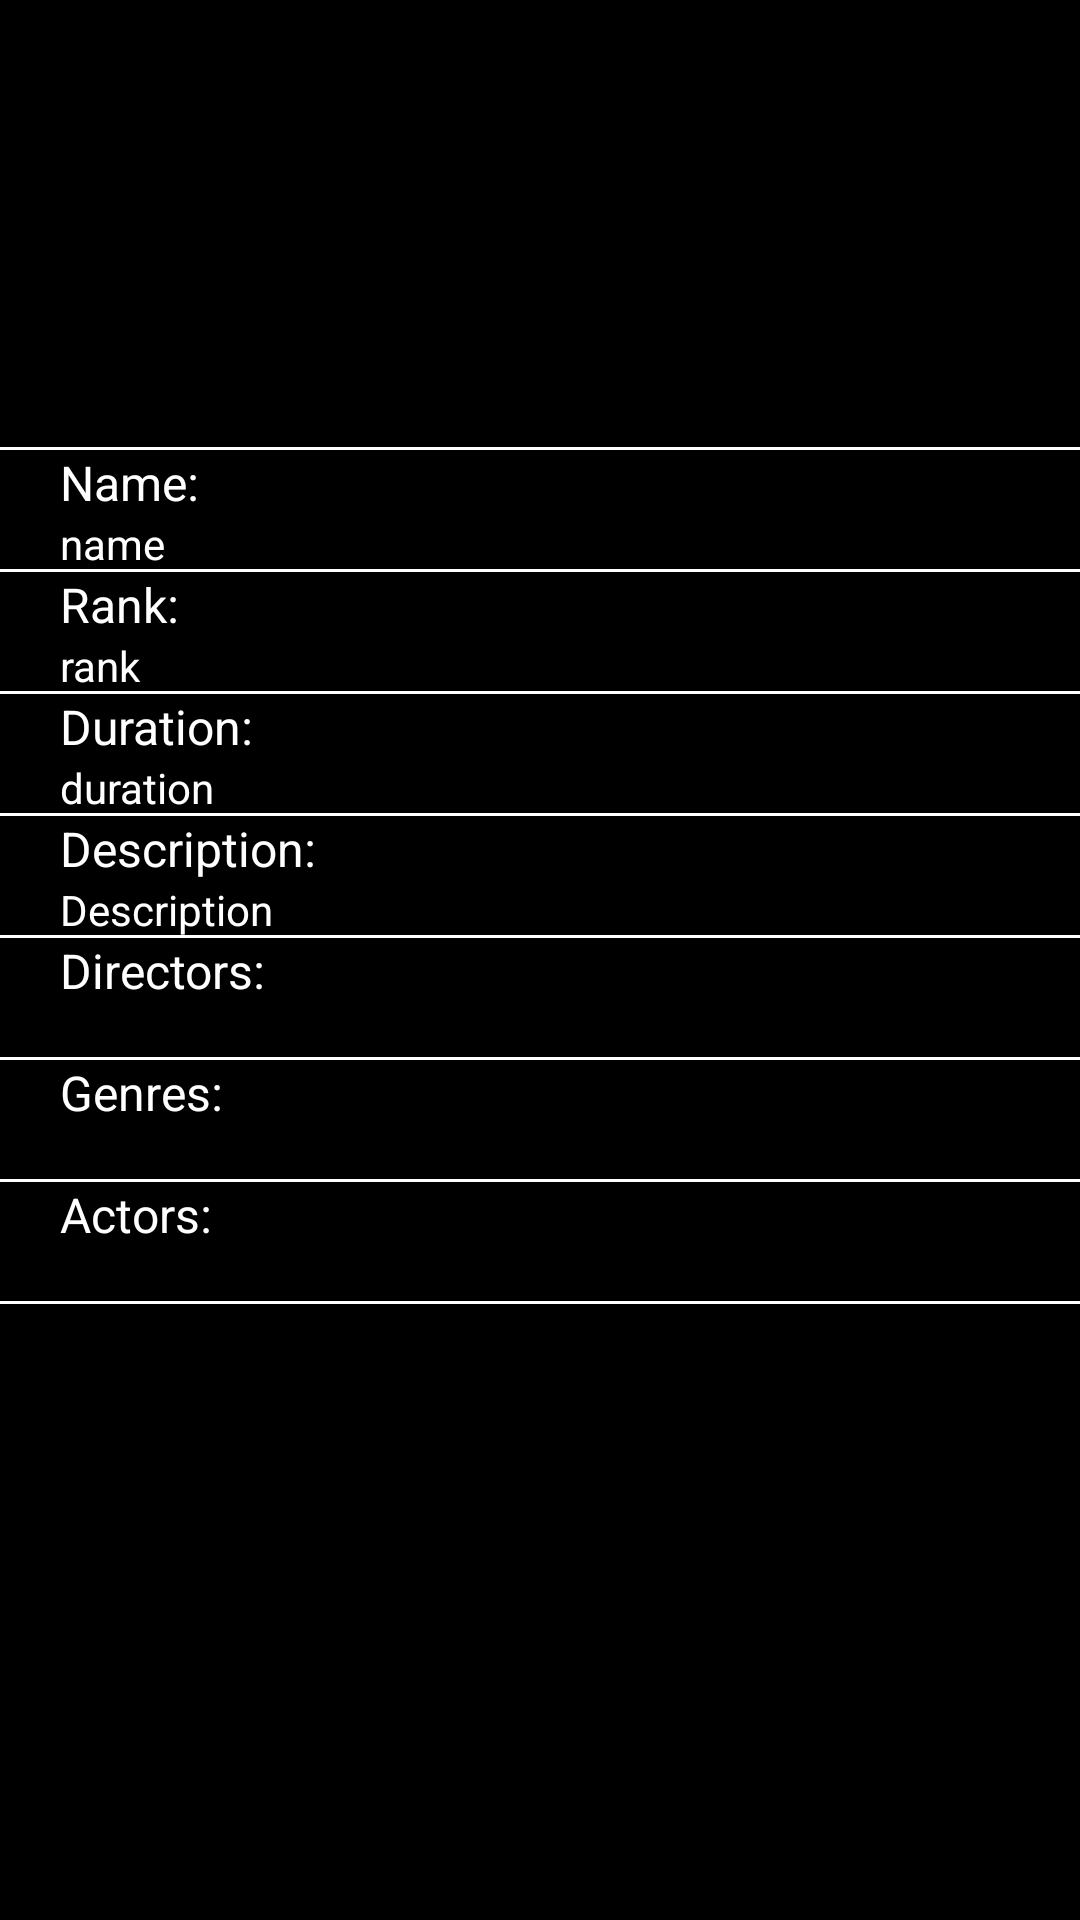

Reconstruct the res/layout file that produces this screen, plus the resources it refers to.
<!-- AndroidManifest.xml: application theme Theme.FilmEnthusiasts -->
<!-- res/layout/activity_movie_details.xml -->
<?xml version="1.0" encoding="utf-8"?>
<androidx.constraintlayout.widget.ConstraintLayout xmlns:android="http://schemas.android.com/apk/res/android"
    xmlns:app="http://schemas.android.com/apk/res-auto"
    xmlns:tools="http://schemas.android.com/tools"
    android:layout_width="match_parent"
    android:layout_height="match_parent"
    android:background="@color/black"
    android:orientation="vertical"
    tools:context=".activities.movie_details.MovieDetailsActivity">

    <ScrollView
        android:layout_width="match_parent"
        android:layout_height="match_parent">

        <androidx.constraintlayout.widget.ConstraintLayout
            android:layout_width="match_parent"
            android:layout_height="wrap_content"
            android:orientation="vertical">

            <TextView
                android:id="@+id/textview_name_title"
                style="@style/TextviewTitle"
                android:layout_width="wrap_content"
                android:layout_height="wrap_content"
                android:text="Name:"
                app:layout_constraintStart_toStartOf="parent"
                app:layout_constraintTop_toBottomOf="@+id/imageview_poster" />

            <TextView
                android:id="@+id/textview_name"
                style="@style/TextviewRegular"
                android:layout_width="wrap_content"
                android:layout_height="wrap_content"
                android:text="name"
                app:layout_constraintStart_toStartOf="parent"
                app:layout_constraintTop_toBottomOf="@+id/textview_name_title" />

            <TextView
                android:id="@+id/textview_rank_title"
                style="@style/TextviewTitle"
                android:layout_width="wrap_content"
                android:layout_height="wrap_content"
                android:text="Rank:"
                app:layout_constraintStart_toStartOf="parent"
                app:layout_constraintTop_toBottomOf="@+id/textview_name" />

            <TextView
                android:id="@+id/textview_rank"
                style="@style/TextviewRegular"
                android:layout_width="wrap_content"
                android:layout_height="wrap_content"
                android:text="rank"
                app:layout_constraintStart_toStartOf="parent"
                app:layout_constraintTop_toBottomOf="@+id/textview_rank_title" />

            <TextView
                android:id="@+id/textview_duration_title"
                style="@style/TextviewTitle"
                android:layout_width="wrap_content"
                android:layout_height="wrap_content"
                android:text="Duration:"
                app:layout_constraintStart_toStartOf="parent"
                app:layout_constraintTop_toBottomOf="@+id/textview_rank" />

            <TextView
                android:id="@+id/textview_duration"
                style="@style/TextviewRegular"
                android:layout_width="wrap_content"
                android:layout_height="wrap_content"
                android:text="duration"
                app:layout_constraintStart_toStartOf="parent"
                app:layout_constraintTop_toBottomOf="@+id/textview_duration_title" />

            <TextView
                android:id="@+id/textview_description_title"
                style="@style/TextviewTitle"
                android:layout_width="wrap_content"
                android:layout_height="wrap_content"
                android:text="Description:"
                app:layout_constraintStart_toStartOf="parent"
                app:layout_constraintTop_toBottomOf="@+id/textview_duration" />

            <TextView
                android:id="@+id/textview_description"
                style="@style/TextviewRegular"
                android:layout_width="wrap_content"
                android:layout_height="wrap_content"
                android:text="Description"
                app:layout_constraintStart_toStartOf="parent"
                app:layout_constraintTop_toBottomOf="@+id/textview_description_title" />

            <TextView
                android:id="@+id/textview_director_title"
                style="@style/TextviewTitle"
                android:layout_width="wrap_content"
                android:layout_height="wrap_content"
                android:text="Directors:"
                app:layout_constraintStart_toStartOf="parent"
                app:layout_constraintTop_toBottomOf="@+id/textview_description" />

            <TextView
                android:id="@+id/textview_director"
                style="@style/TextviewRegular"
                android:layout_width="wrap_content"
                android:layout_height="wrap_content"
                app:layout_constraintStart_toStartOf="parent"
                app:layout_constraintTop_toBottomOf="@+id/textview_director_title" />

            <TextView
                android:id="@+id/textview_genres_title"
                style="@style/TextviewTitle"
                android:layout_width="wrap_content"
                android:layout_height="wrap_content"
                android:text="Genres:"
                app:layout_constraintStart_toStartOf="parent"
                app:layout_constraintTop_toBottomOf="@+id/textview_director" />

            <TextView
                android:id="@+id/textview_genres"
                style="@style/TextviewRegular"
                android:layout_width="wrap_content"
                android:layout_height="wrap_content"
                app:layout_constraintStart_toStartOf="parent"
                app:layout_constraintTop_toBottomOf="@+id/textview_genres_title" />

            <TextView
                android:id="@+id/textview_actors_title"
                style="@style/TextviewTitle"
                android:layout_width="wrap_content"
                android:layout_height="wrap_content"
                android:text="Actors:"
                app:layout_constraintStart_toStartOf="parent"
                app:layout_constraintTop_toBottomOf="@+id/textview_genres" />

            <TextView
                android:id="@+id/textview_actors"
                style="@style/TextviewRegular"
                android:layout_width="wrap_content"
                android:layout_height="wrap_content"
                app:layout_constraintStart_toStartOf="parent"
                app:layout_constraintTop_toBottomOf="@+id/textview_actors_title" />

            <View
                android:layout_width="match_parent"
                android:layout_height="1dp"
                android:background="@android:color/white"
                app:layout_constraintBottom_toBottomOf="@+id/imageview_poster" />

            <View
                android:layout_width="match_parent"
                android:layout_height="1dp"
                android:background="@android:color/white"
                app:layout_constraintBottom_toBottomOf="@+id/textview_name" />

            <View
                android:layout_width="match_parent"
                android:layout_height="1dp"
                android:background="@android:color/white"
                app:layout_constraintBottom_toBottomOf="@+id/textview_rank" />

            <View
                android:layout_width="match_parent"
                android:layout_height="1dp"
                android:background="@android:color/white"
                app:layout_constraintBottom_toBottomOf="@+id/textview_duration" />

            <View
                android:layout_width="match_parent"
                android:layout_height="1dp"
                android:background="@android:color/white"
                app:layout_constraintBottom_toBottomOf="@+id/textview_description" />

            <View
                android:layout_width="match_parent"
                android:layout_height="1dp"
                android:background="@android:color/white"
                app:layout_constraintBottom_toBottomOf="@+id/textview_director" />

            <View
                android:layout_width="match_parent"
                android:layout_height="1dp"
                android:background="@android:color/white"
                app:layout_constraintBottom_toBottomOf="@+id/textview_genres" />

            <View
                android:layout_width="match_parent"
                android:layout_height="1dp"
                android:background="@android:color/white"
                app:layout_constraintBottom_toBottomOf="@+id/textview_actors" />

            <androidx.appcompat.widget.AppCompatImageView
                android:id="@+id/imageview_poster"
                android:layout_width="match_parent"
                android:layout_height="150dp"
                app:layout_constraintStart_toStartOf="parent"
                app:layout_constraintTop_toTopOf="parent" />

        </androidx.constraintlayout.widget.ConstraintLayout>
    </ScrollView>

    <androidx.appcompat.widget.AppCompatButton
        android:id="@+id/book_now_button"
        android:layout_width="wrap_content"
        android:layout_height="wrap_content"
        android:layout_gravity="bottom|end"
        android:layout_marginEnd="@dimen/fab_margin"
        android:layout_marginBottom="16dp"
        android:background="@drawable/rectangle"
        android:gravity="center"
        android:padding="10dp"
        android:text="@string/book_now"
        android:textAppearance="?android:attr/textAppearanceMedium"
        app:layout_constraintBottom_toBottomOf="parent"
        app:layout_constraintEnd_toEndOf="parent" />

</androidx.constraintlayout.widget.ConstraintLayout>
<!-- resources referenced by this layout -->
<resources>
  <!-- drawable rectangle (drawable) -->
  <?xml version="1.0" encoding="utf-8"?>
  <selector xmlns:android="http://schemas.android.com/apk/res/android">
      <item>
          <shape android:shape="rectangle">
              <corners android:radius="20dp" />
              <solid android:color="@color/yellow" />
          </shape>
      </item>
  </selector>
  <string name="book_now">Book Now</string>
  <style name="TextviewRegular">
          <item name="android:textSize">14sp</item>
          <item name="android:textColor">@color/white</item>
          <item name="android:paddingStart">20dp</item>
          <item name="android:gravity">center_vertical</item>
      </style>
  <style name="TextviewTitle">
          <item name="android:textSize">16sp</item>
          <item name="android:textColor">@color/white</item>
          <item name="android:paddingStart">20dp</item>
          <item name="android:gravity">center_vertical</item>
      </style>
  <style name="Theme.FilmEnthusiasts" parent="Theme.MaterialComponents.DayNight.DarkActionBar">
          
          <item name="colorPrimary">@color/purple_500</item>
          <item name="colorPrimaryVariant">@color/purple_700</item>
          <item name="colorOnPrimary">@color/white</item>
          
          <item name="colorSecondary">@color/teal_200</item>
          <item name="colorSecondaryVariant">@color/teal_700</item>
          <item name="colorOnSecondary">@color/black</item>
          
          <item name="android:statusBarColor" tools:targetApi="l">?attr/colorPrimaryVariant</item>
          
      </style>
  <!-- not gathered from this repository: default colours our renderer supplied (Android Studio template values) -->
  <color name="purple_500">#FF6200EE</color>
  <color name="purple_700">#FF3700B3</color>
  <color name="teal_200">#FF03DAC5</color>
  <color name="teal_700">#FF018786</color>
  <color name="black">#FF000000</color>
  <color name="white">#FFFFFFFF</color>
</resources>
